Run: headless pygame with SDL's dummy video driver; simulated clock (each Clock.tick advances the game by its frame time, no real sleeping); random seed 0; keys injected as events and as key.get_pressed() state; mouse plan: one left click at the window centre at the start of phase 2, then a move to the lower-right quarter at the start of phase 3.
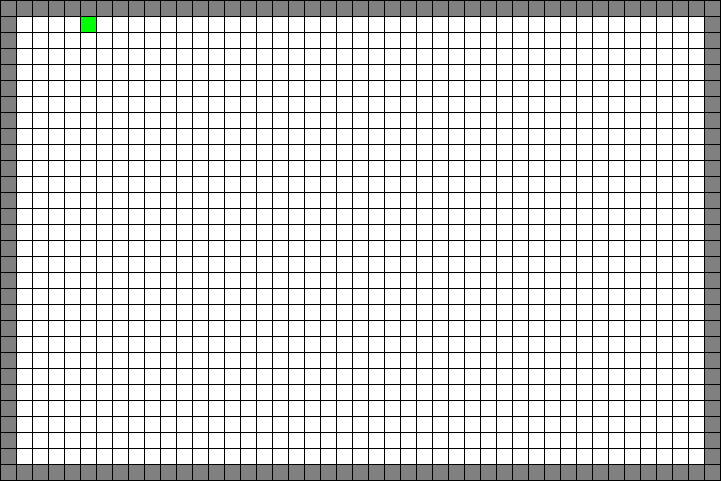
Frame 1 of 4 · flips 1–60 · no input
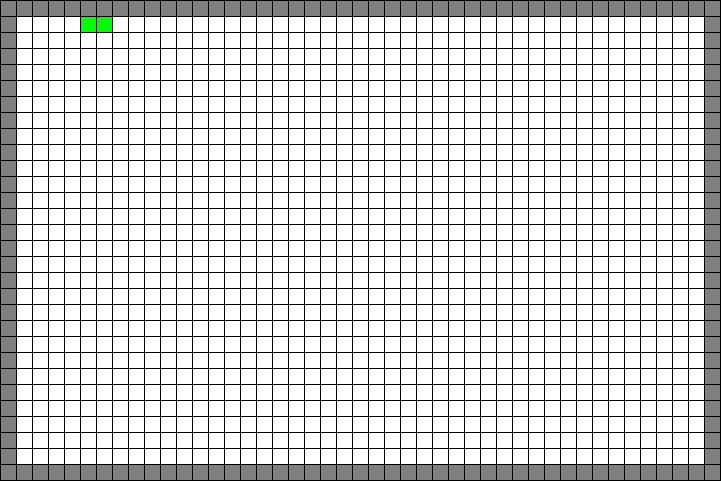
Frame 2 of 4 · flips 61–180 · clicked the window centre · tapped SPACE, RETURN · held RIGHT (→), D
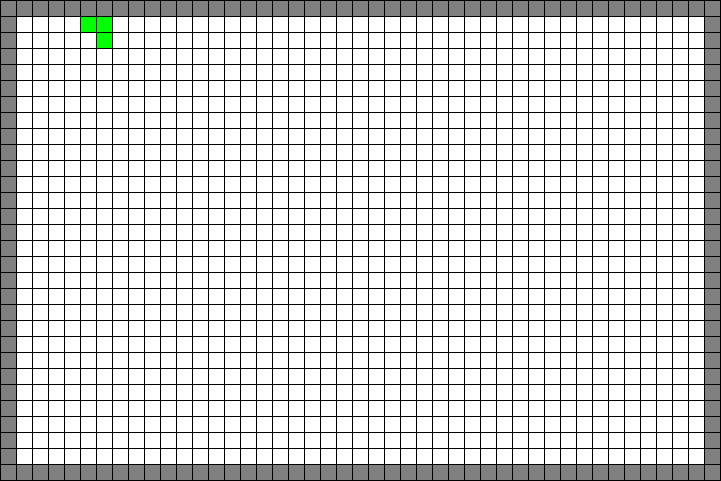
Frame 3 of 4 · flips 181–300 · moved the mouse to the lower-right quarter · held DOWN (↓), S
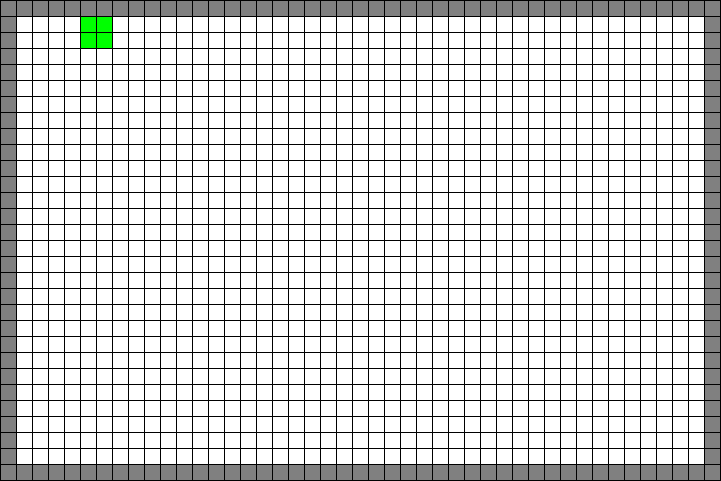
Frame 4 of 4 · flips 301–420 · held LEFT (←), A, UP (↑), W

The pygame program that drew these frames:

"""
 Example program to show using an array to back a grid on-screen.

 Sample Python/Pygame Programs
 Simpson College Computer Science
 http://programarcadegames.com/
 http://simpson.edu/computer-science/

 Explanation video: http://youtu.be/mdTeqiWyFnc
"""
import pygame
import os

#Set window starting position
x = 100
y = 0
os.environ['SDL_VIDEO_WINDOW_POS'] = "%d,%d" % (x,y)

# Define some colors
BLACK = (0, 0, 0)
WHITE = (255, 255, 255)
GREEN = (0, 255, 0)
RED = (255, 0, 0)
GREY = (128, 128, 128)

# This sets the WIDTH and HEIGHT of each grid location
WIDTH = 15
HEIGHT = 15

# This sets the margin between each cell
MARGIN = 1

# This sets the number of rows and columns required
ROWS = 30
COLUMNS = 45

# Calculate the required screensize
SCR_WIDTH = (WIDTH + MARGIN) * COLUMNS + MARGIN
SCR_HEIGHT = (HEIGHT + MARGIN) * ROWS + MARGIN

# Create a 2 dimensional array. A two dimensional
# array is simply a list of lists.
grid = []
for row in range(ROWS):
    # Add an empty array that will hold each cell
    # in this row
    grid.append([])
    for column in range(COLUMNS):
        grid[row].append(0)  # Append a cell
        if (row == 0) or (column == 0) or (row == ROWS-1) or (column == COLUMNS-1):
            grid[row][column] = '#'



# Set row 1, cell 5 to one. (Remember rows and
# column numbers start at zero.)
X_coord = 1
y_coord = 5
grid[X_coord][y_coord] = 1


#Declare function for movement
def Move_Cursor(keystroke):
    if keystroke == pygame.K_ESCAPE:
        done = True
    elif keystroke == pygame.K_UP:
        X_coord -= 1
        grid[X_coord][y_coord] = 1
    elif keystroke == pygame.K_DOWN:
        X_coord += 1
        grid[X_coord][y_coord] = 1
    elif keystroke == pygame.K_LEFT:
        y_coord -= 1
        grid[X_coord][y_coord] = 1
    elif keystroke == pygame.K_RIGHT:
        y_coord += 1
        grid[X_coord][y_coord] = 1

# Initialize pygame
pygame.init()

# Set the HEIGHT and WIDTH of the screen
WINDOW_SIZE = [SCR_WIDTH, SCR_HEIGHT]
screen = pygame.display.set_mode(WINDOW_SIZE)

# Set title of screen
pygame.display.set_caption("Array Backed Grid")

# Loop until the user clicks the close button.
done = False

# Used to manage how fast the screen updates
clock = pygame.time.Clock()

# -------- Main Program Loop -----------
while not done:
    for event in pygame.event.get():  # User did something
        if event.type == pygame.QUIT:  # If user clicked close
            done = True  # Flag that we are done so we exit this loop
#        elif event.type == pygame.MOUSEBUTTONDOWN:
#            # User clicks the mouse. Get the position
#            pos = pygame.mouse.get_pos()
#            # Change the x/y screen coordinates to grid coordinates
#            column = pos[0] // (WIDTH + MARGIN)
#            row = pos[1] // (HEIGHT + MARGIN)
            # Set that location to one
#            grid[row][column] = 1
#            print("Click ", pos, "Grid coordinates: ", row, column)
        elif event.type == pygame.KEYDOWN:
            if event.key == pygame.K_ESCAPE:
                done = True
            elif event.key == pygame.K_UP:
                X_coord -= 1
            elif event.key == pygame.K_DOWN:
                X_coord += 1
            elif event.key == pygame.K_LEFT:
                y_coord -= 1
            elif event.key == pygame.K_RIGHT:
                y_coord += 1
            grid[X_coord][y_coord] = 1



            # Set the screen background
    screen.fill(BLACK)

    # Draw the grid
    for row in range(ROWS):
        for column in range(COLUMNS):
            color = WHITE
            if grid[row][column] == '#':
                color = GREY
            elif grid[row][column] == 1:
                color = GREEN
            pygame.draw.rect(screen,
                             color,
                             [(MARGIN + WIDTH) * column + MARGIN,
                              (MARGIN + HEIGHT) * row + MARGIN,
                              WIDTH,
                              HEIGHT])

    # Limit to 60 frames per second
    clock.tick(60)

    # Go ahead and update the screen with what we've drawn.
    pygame.display.flip()

# Be IDLE friendly. If you forget this line, the program will 'hang'
# on exit.
pygame.quit()
